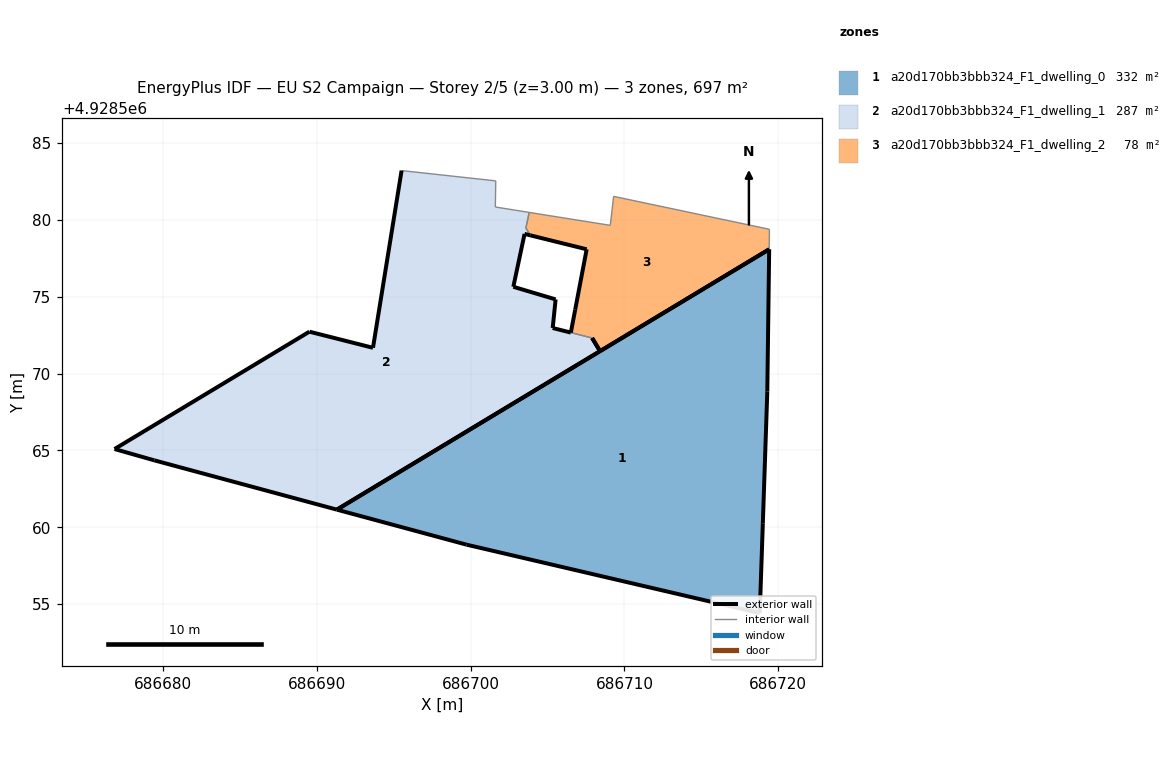
=== STOREY PLAN SPEC (per zone: floor XY polygon, exterior-wall plan segments, windows/doors) ===
zone 1: a20d170bb3bbb324_F1_dwelling_0  (331.9 m²)
  floor: (686718.80, 4928554.42) (686719.00, 4928560.27) (686719.29, 4928568.83) (686719.41, 4928578.08) (686691.29, 4928561.15) (686699.74, 4928558.87)
  exterior wall: (686699.74, 4928558.87) – (686691.29, 4928561.15)  [8.8 m]
  exterior wall: (686691.29, 4928561.15) – (686719.41, 4928578.08)  [32.8 m]
  exterior wall: (686719.41, 4928578.08) – (686719.29, 4928568.83)  [9.3 m]
  exterior wall: (686719.29, 4928568.83) – (686719.00, 4928560.27)  [8.6 m]
  exterior wall: (686719.00, 4928560.27) – (686718.80, 4928554.42)  [5.9 m]
  exterior wall: (686718.80, 4928554.42) – (686699.74, 4928558.87)  [19.6 m]
zone 2: a20d170bb3bbb324_F1_dwelling_1  (287.3 m²)
  floor: (686708.41, 4928571.46) (686707.90, 4928572.31) (686707.90, 4928572.31) (686706.51, 4928572.67) (686706.50, 4928572.67) (686705.33, 4928572.97) (686705.52, 4928574.83) (686702.77, 4928575.65) (686703.50, 4928579.09) (686703.87, 4928578.99) (686703.58, 4928579.47) (686703.59, 4928579.47) (686703.59, 4928579.47) (686703.59, 4928579.47) (686703.80, 4928580.48) (686703.80, 4928580.49) (686702.89, 4928580.63) (686702.68, 4928580.66) (686701.60, 4928580.84) (686701.62, 4928582.54) (686695.50, 4928583.21) (686693.64, 4928571.68) (686689.50, 4928572.73) (686676.83, 4928565.09) (686679.41, 4928564.36) (686691.29, 4928561.15)
  exterior wall: (686706.50, 4928572.67) – (686706.51, 4928572.67)  [0.0 m]
  exterior wall: (686707.90, 4928572.31) – (686707.90, 4928572.31)  [0.0 m]
  exterior wall: (686707.90, 4928572.31) – (686708.41, 4928571.46)  [1.0 m]
  exterior wall: (686708.41, 4928571.46) – (686691.29, 4928561.15)  [20.0 m]
  exterior wall: (686691.29, 4928561.15) – (686679.41, 4928564.36)  [12.3 m]
  exterior wall: (686679.41, 4928564.36) – (686676.83, 4928565.09)  [2.7 m]
  exterior wall: (686676.83, 4928565.09) – (686689.50, 4928572.73)  [14.8 m]
  exterior wall: (686689.50, 4928572.73) – (686693.64, 4928571.68)  [4.3 m]
  exterior wall: (686693.64, 4928571.68) – (686695.50, 4928583.21)  [11.7 m]
  exterior wall: (686703.87, 4928578.99) – (686703.50, 4928579.09)  [0.4 m]
  exterior wall: (686703.50, 4928579.09) – (686702.77, 4928575.65)  [3.5 m]
  exterior wall: (686702.77, 4928575.65) – (686705.52, 4928574.83)  [2.9 m]
  exterior wall: (686705.52, 4928574.83) – (686705.33, 4928572.97)  [1.9 m]
  exterior wall: (686705.33, 4928572.97) – (686706.50, 4928572.67)  [1.2 m]
  interior walls: 12
zone 3: a20d170bb3bbb324_F1_dwelling_2  (78.0 m²)
  floor: (686719.41, 4928578.08) (686719.43, 4928579.39) (686709.29, 4928581.53) (686709.07, 4928579.64) (686703.80, 4928580.48) (686703.59, 4928579.47) (686703.59, 4928579.47) (686703.59, 4928579.47) (686703.58, 4928579.47) (686703.87, 4928578.99) (686707.54, 4928578.09) (686706.79, 4928574.15) (686706.51, 4928572.67) (686707.90, 4928572.31) (686708.41, 4928571.46)
  exterior wall: (686707.54, 4928578.09) – (686703.87, 4928578.99)  [3.8 m]
  exterior wall: (686719.41, 4928578.08) – (686708.41, 4928571.46)  [12.8 m]
  exterior wall: (686708.41, 4928571.46) – (686707.90, 4928572.31)  [1.0 m]
  exterior wall: (686706.51, 4928572.67) – (686706.79, 4928574.15)  [1.5 m]
  exterior wall: (686706.79, 4928574.15) – (686707.54, 4928578.09)  [4.0 m]
  interior walls: 10

=== DERIVED (storey summary) ===
Building: EU S2 Campaign
Storey: 2 of 5  (floor level z = 3.00 m)
Storey gross floor area: 697.2 m²
Zones on this storey: 3
  - a20d170bb3bbb324_F1_dwelling_0: floor 331.9 m²; exterior wall 84.8 m (254.5 m²); WWR 0.0%
  - a20d170bb3bbb324_F1_dwelling_1: floor 287.3 m²; exterior wall 76.6 m (229.7 m²); WWR 0.0%
  - a20d170bb3bbb324_F1_dwelling_2: floor 78.0 m²; exterior wall 23.1 m (69.4 m²); WWR 0.0%
Zone adjacency (shared interzone walls):
  - a20d170bb3bbb324_F1_dwelling_1 ↔ a20d170bb3bbb324_F1_dwelling_2